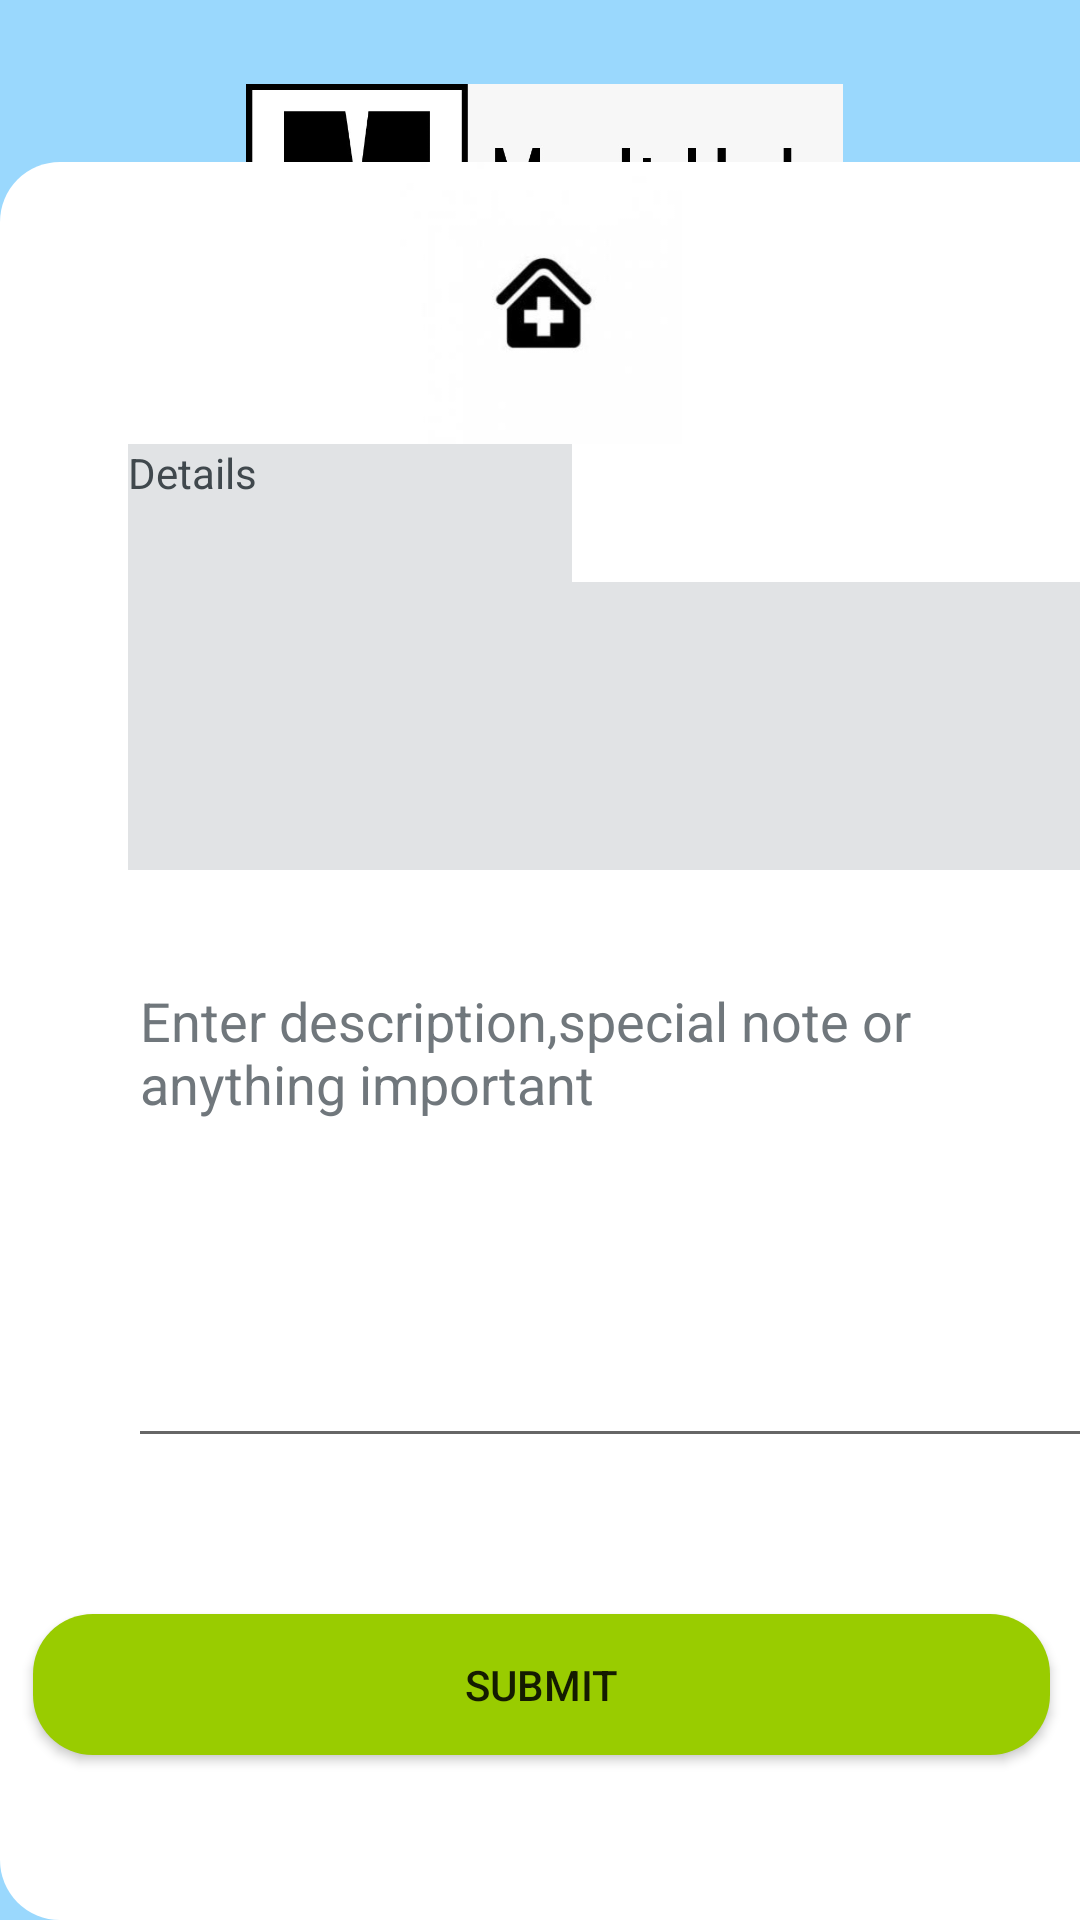

The Android layout XML behind this screen, and the referenced resources:
<!-- AndroidManifest.xml: application theme Theme.Medihelpfinal -->
<!-- res/layout/activity_details.xml -->
<?xml version="1.0" encoding="utf-8"?>
<androidx.constraintlayout.widget.ConstraintLayout xmlns:android="http://schemas.android.com/apk/res/android"
    xmlns:app="http://schemas.android.com/apk/res-auto"
    xmlns:tools="http://schemas.android.com/tools"
    android:layout_width="match_parent"
    android:layout_height="match_parent"
    android:background="@color/lightblue"
    tools:context=".details">

    <ImageView
        android:id="@+id/imageView"
        android:layout_width="369dp"
        android:layout_height="95dp"
        android:layout_marginTop="28dp"
        android:contentDescription=""
        app:layout_constraintEnd_toEndOf="parent"
        app:layout_constraintHorizontal_bias="0.38"
        app:layout_constraintStart_toStartOf="parent"
        app:layout_constraintTop_toTopOf="parent"
        app:srcCompat="@drawable/medihelplogo"
        tools:ignore="ContentDescription" />

    <ImageView
        android:id="@+id/imageView16"
        android:layout_width="406dp"
        android:layout_height="586dp"
        app:layout_constraintBottom_toBottomOf="parent"
        app:layout_constraintEnd_toEndOf="parent"
        app:layout_constraintHorizontal_bias="0.0"
        app:layout_constraintStart_toStartOf="parent"
        app:srcCompat="@drawable/categoryshape" />

    <ImageView
        android:id="@+id/imageView17"
        android:layout_width="117dp"
        android:layout_height="94dp"
        app:layout_constraintEnd_toEndOf="parent"
        app:layout_constraintStart_toStartOf="parent"
        app:layout_constraintTop_toTopOf="@+id/imageView16"
        app:srcCompat="@drawable/channeling" />

    <TextView
        android:id="@+id/textView3"
        android:layout_width="148dp"
        android:layout_height="46dp"
        android:background="@color/lightgreytext"
        android:text="Details"
        android:textColor="@color/greytext"
        app:layout_constraintEnd_toEndOf="parent"
        app:layout_constraintHorizontal_bias="0.201"
        app:layout_constraintStart_toStartOf="parent"
        app:layout_constraintTop_toBottomOf="@+id/imageView17" />

    <Button
        android:id="@+id/button18"
        android:layout_width="339dp"
        android:layout_height="47dp"
        android:layout_marginTop="52dp"
        android:background="@drawable/justroundcorner"
        android:text="Submit"
        app:layout_constraintEnd_toEndOf="parent"
        app:layout_constraintHorizontal_bias="0.527"
        app:layout_constraintStart_toStartOf="parent"
        app:layout_constraintTop_toBottomOf="@+id/editTextTextMultiLine" />

    <TextView
        android:id="@+id/patientname"
        android:layout_width="323dp"
        android:layout_height="50dp"
        android:textColor="@color/greytext"
        android:background="@color/lightgreytext"
        app:layout_constraintEnd_toEndOf="@+id/textView3"
        app:layout_constraintHorizontal_bias="0.0"
        app:layout_constraintStart_toStartOf="@+id/textView3"
        app:layout_constraintTop_toBottomOf="@+id/textView3" />

    <TextView
        android:id="@+id/textView16"
        android:layout_width="323dp"
        android:layout_height="46dp"
        android:textColor="@color/black"
        android:background="@color/lightgreytext"
        app:layout_constraintEnd_toEndOf="@+id/patientname"
        app:layout_constraintHorizontal_bias="1.0"
        app:layout_constraintStart_toStartOf="@+id/patientname"
        app:layout_constraintTop_toBottomOf="@+id/patientname" />

    <EditText
        android:id="@+id/editTextTextMultiLine"
        android:layout_width="324dp"
        android:layout_height="168dp"
        android:layout_marginTop="28dp"
        android:ems="10"
        android:gravity="start|top"
        android:hint="Enter description,special note or anything important"
        android:inputType="textMultiLine"
        android:textColorHint="@color/greyhint"
        android:textColor="@color/black"
        app:layout_constraintEnd_toEndOf="@+id/textView16"
        app:layout_constraintHorizontal_bias="0.0"
        app:layout_constraintStart_toStartOf="@+id/textView16"
        app:layout_constraintTop_toBottomOf="@+id/textView16" />


</androidx.constraintlayout.widget.ConstraintLayout>
<!-- resources referenced by this layout -->
<resources>
  <color name="black">#FF000000</color>
  <color name="greyhint">#70777c</color>
  <color name="greytext">#40484d</color>
  <color name="lightblue">#9AD8FD</color>
  <color name="lightgreytext">#e1e3e5</color>
  <!-- drawable categoryshape (drawable) -->
  <?xml version="1.0" encoding="utf-8"?>
  <shape
      xmlns:android="http://schemas.android.com/apk/res/android"
      android:shape="rectangle">
  
      <corners android:radius="20dp" />
  
      
      
  
      
      <solid android:color="#FFFFFF" />
  
  </shape>
  <!-- drawable channeling: jpg bitmap (drawable, 4341 bytes) -->
  <!-- drawable justroundcorner (drawable) -->
  <?xml version="1.0" encoding="utf-8"?>
  <shape
      xmlns:android="http://schemas.android.com/apk/res/android"
      android:shape="rectangle">
  
      <corners android:radius="20dp" />
  
      
      
  
      
      <solid android:color="#99cc00" />
  
  </shape>
  <!-- drawable medihelplogo: jpg bitmap (drawable, 41067 bytes) -->
  <style name="Theme.Medihelpfinal" parent="Theme.AppCompat.DayNight.DarkActionBar">
          
          <item name="colorPrimary">@color/purple_500</item>
          <item name="colorPrimaryVariant">@color/purple_700</item>
          <item name="colorOnPrimary">@color/white</item>
          
          <item name="colorSecondary">@color/teal_200</item>
          <item name="colorSecondaryVariant">@color/teal_700</item>
          <item name="colorOnSecondary">@color/black</item>
          
          <item name="android:statusBarColor">?attr/colorPrimaryVariant</item>
          
      </style>
  <color name="purple_500">#FF6200EE</color>
  <color name="purple_700">#FF3700B3</color>
  <color name="white">#FFFFFFFF</color>
  <color name="teal_200">#FF03DAC5</color>
  <color name="teal_700">#FF018786</color>
</resources>
